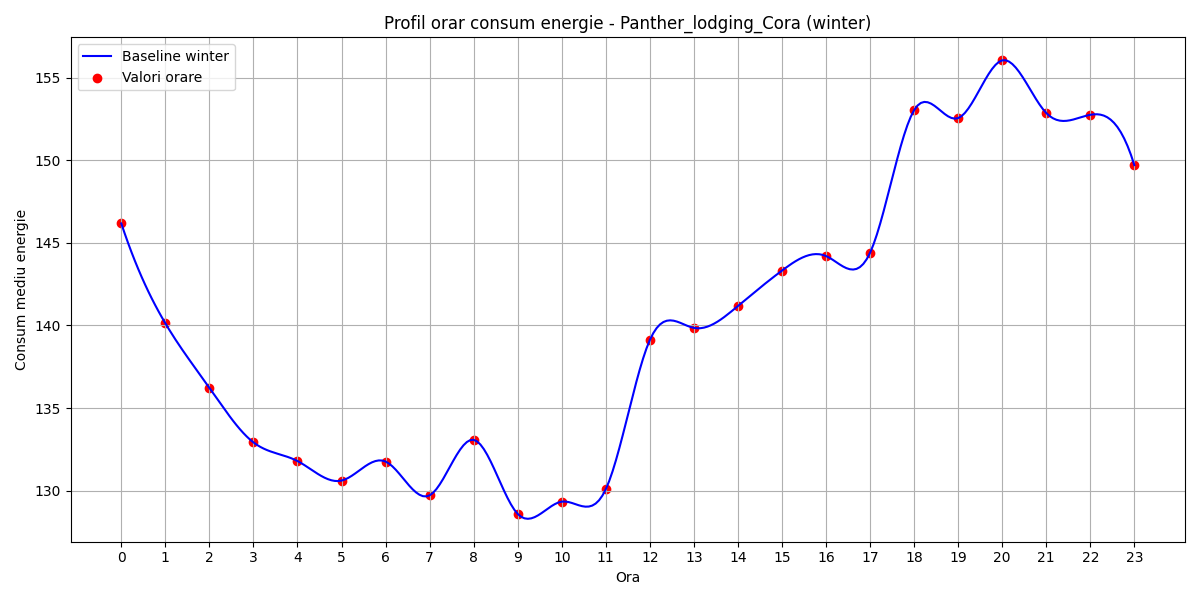

The file beside this chart, header and first rows:
hour, B(t)
0, 146.2
1, 140.1
2, 136.2
3, 132.9
4, 131.8
5, 130.6
6, 131.8
7, 129.7
8, 133.1
9, 128.6
10, 129.3
11, 130.1
12, 139.1
13, 139.9
14, 141.2
15, 143.3
16, 144.2
17, 144.4
18, 153
19, 152.5
20, 156
21, 152.9
22, 152.8
23, 149.7
